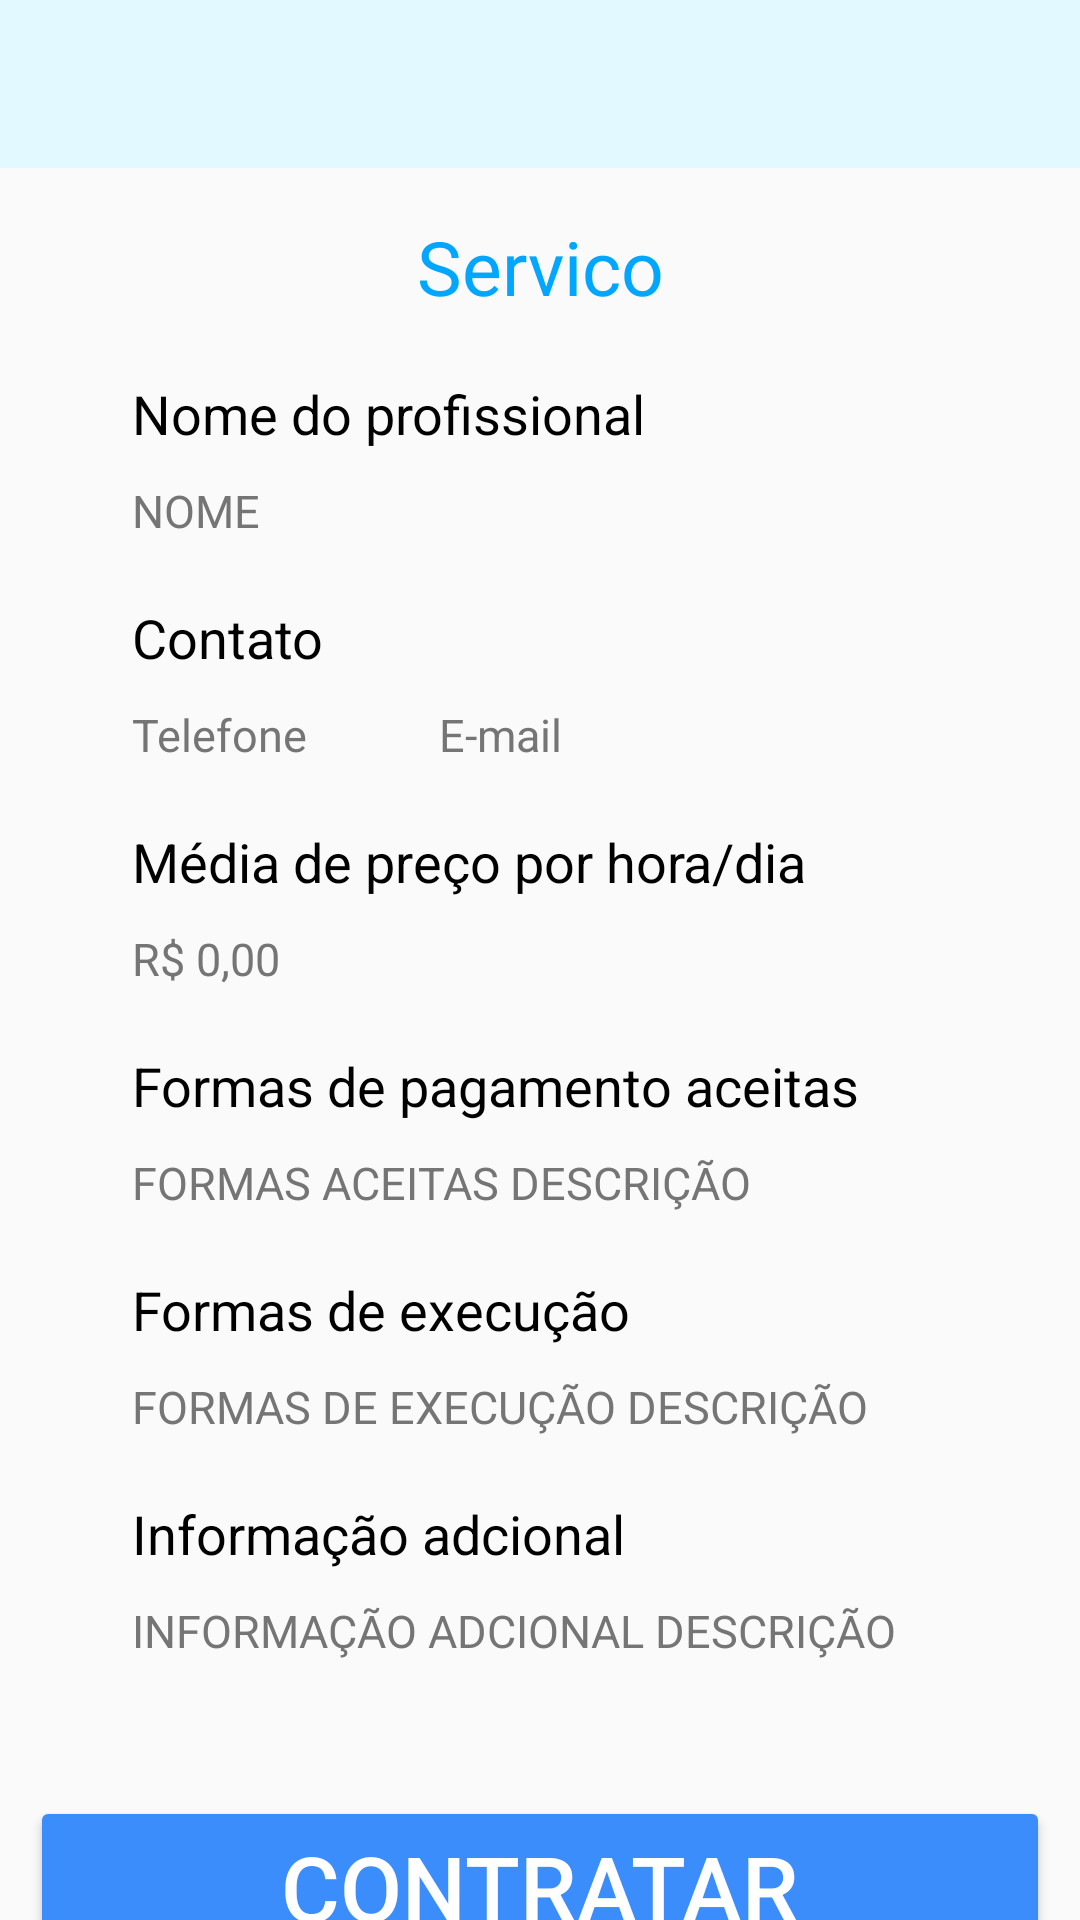

Reconstruct the res/layout file that produces this screen, plus the resources it refers to.
<!-- AndroidManifest.xml: application theme Theme.RocketService -->
<!-- res/layout/activity_service_description.xml -->
<?xml version="1.0" encoding="utf-8"?>
<androidx.constraintlayout.widget.ConstraintLayout xmlns:android="http://schemas.android.com/apk/res/android"
    xmlns:app="http://schemas.android.com/apk/res-auto"
    xmlns:tools="http://schemas.android.com/tools"
    android:layout_width="match_parent"
    android:layout_height="match_parent"
    tools:context=".view.ServiceDescriptionActivity">

    <include
        android:id="@+id/toolbar"
        layout="@layout/toolbar"
        app:layout_constraintTop_toTopOf="parent"
        app:layout_constraintLeft_toLeftOf="parent"
        app:layout_constraintRight_toRightOf="parent"/>

    <TextView
        android:id="@+id/tituloService"
        android:layout_width="wrap_content"
        android:layout_height="wrap_content"
        android:layout_marginStart="10dp"
        android:layout_marginTop="72dp"
        android:layout_marginEnd="10dp"
        android:text="@string/string_servicedescription_textview_servico"
        android:textColor="@color/rocket_service_title"
        android:textSize="25sp"
        app:layout_constraintEnd_toEndOf="parent"
        app:layout_constraintStart_toStartOf="parent"
        app:layout_constraintTop_toTopOf="parent" />

    <TextView
        android:id="@+id/nameProf"
        android:layout_width="wrap_content"
        android:layout_height="wrap_content"
        android:layout_marginStart="44dp"
        android:layout_marginTop="20sp"
        android:text="@string/string_servicedescription_textview_nomeprof"
        android:textColor="@color/black"
        android:textSize="18sp"
        app:layout_constraintStart_toStartOf="parent"
        app:layout_constraintTop_toBottomOf="@id/tituloService"/>

    <TextView
        android:id="@+id/textNomeProf"
        android:layout_width="wrap_content"
        android:layout_height="wrap_content"
        android:layout_marginStart="44dp"
        android:layout_marginTop="10dp"
        android:text="@string/string_servicedescription_textview_nomeprofdesc"
        android:textAllCaps="true"
        android:textColor="@color/gray"
        android:textSize="15sp"
        app:layout_constraintStart_toStartOf="parent"
        app:layout_constraintTop_toBottomOf="@+id/nameProf" />

    <TextView
        android:id="@+id/Contact"
        android:layout_width="wrap_content"
        android:layout_height="wrap_content"
        android:layout_marginStart="44dp"
        android:layout_marginTop="20sp"
        android:text="@string/string_servicedescription_textview_contact"
        android:textColor="@color/black"
        android:textSize="18sp"
        app:layout_constraintStart_toStartOf="parent"
        app:layout_constraintTop_toBottomOf="@id/textNomeProf"/>

    <TextView
        android:id="@+id/tel"
        android:layout_width="wrap_content"
        android:layout_height="wrap_content"
        android:layout_marginStart="44dp"
        android:layout_marginTop="10dp"
        android:text="@string/string_servicedescription_textview_telefone"
        android:textColor="@color/gray"
        android:textSize="15sp"
        app:layout_constraintStart_toStartOf="parent"
        app:layout_constraintTop_toBottomOf="@+id/Contact" />


    <TextView
        android:id="@+id/email"
        android:layout_width="wrap_content"
        android:layout_height="wrap_content"
        android:layout_marginStart="44dp"
        android:layout_marginTop="10dp"
        android:text="@string/string_servicedescription_textview_email"
        android:textColor="@color/gray"
        android:textSize="15sp"
        app:layout_constraintStart_toEndOf="@id/tel"
        app:layout_constraintTop_toBottomOf="@+id/Contact" />

    <TextView
        android:id="@+id/mediaPreco"
        android:layout_width="wrap_content"
        android:layout_height="wrap_content"
        android:layout_marginStart="44dp"
        android:layout_marginTop="20sp"
        android:text="@string/string_servicedescription_textview_mediapreco"
        android:textColor="@color/black"
        android:textSize="18sp"
        app:layout_constraintStart_toStartOf="parent"
        app:layout_constraintTop_toBottomOf="@id/tel"/>

    <TextView
        android:id="@+id/mediaPrecoNumber"
        android:layout_width="wrap_content"
        android:layout_height="wrap_content"
        android:layout_marginStart="44dp"
        android:layout_marginTop="10dp"
        android:text="@string/string_servicedescription_textview_descmediapreco"
        android:textAllCaps="true"
        android:textColor="@color/gray"
        android:textSize="15sp"
        app:layout_constraintStart_toStartOf="parent"
        app:layout_constraintTop_toBottomOf="@+id/mediaPreco" />

    <TextView
        android:id="@+id/formaPagamento"
        android:layout_width="wrap_content"
        android:layout_height="wrap_content"
        android:layout_marginStart="44dp"
        android:layout_marginTop="20sp"
        android:text="@string/string_servicedescription_textview_formaspag"
        android:textColor="@color/black"
        android:textSize="18sp"
        app:layout_constraintStart_toStartOf="parent"
        app:layout_constraintTop_toBottomOf="@id/mediaPrecoNumber"/>

    <TextView
        android:id="@+id/formaPagamentoInfo"
        android:layout_width="wrap_content"
        android:layout_height="wrap_content"
        android:layout_marginStart="44dp"
        android:layout_marginTop="10dp"
        android:text="@string/string_servicedescription_textview_formaspagdesc"
        android:textAllCaps="true"
        android:textColor="@color/gray"
        android:textSize="15sp"
        app:layout_constraintStart_toStartOf="parent"
        app:layout_constraintTop_toBottomOf="@+id/formaPagamento" />

    <TextView
        android:id="@+id/formaExecucao"
        android:layout_width="wrap_content"
        android:layout_height="wrap_content"
        android:layout_marginStart="44dp"
        android:layout_marginTop="20sp"
        android:text="@string/string_servicedescription_textview_formaexecucao"
        android:textColor="@color/black"
        android:textSize="18sp"
        app:layout_constraintStart_toStartOf="parent"
        app:layout_constraintTop_toBottomOf="@id/formaPagamentoInfo"/>

    <TextView
        android:id="@+id/formaExecucaoInfo"
        android:layout_width="wrap_content"
        android:layout_height="wrap_content"
        android:layout_marginStart="44dp"
        android:layout_marginTop="10dp"
        android:text="@string/string_servicedescription_textview_formaexecucaodesc"
        android:textAllCaps="true"
        android:textColor="@color/gray"
        android:textSize="15sp"
        app:layout_constraintStart_toStartOf="parent"
        app:layout_constraintTop_toBottomOf="@+id/formaExecucao" />

    <TextView
        android:id="@+id/addInfo"
        android:layout_width="wrap_content"
        android:layout_height="wrap_content"
        android:layout_marginStart="44dp"
        android:layout_marginTop="20sp"
        android:text="@string/string_servicedescription_textview_informacaoadicional"
        android:textColor="@color/black"
        android:textSize="18sp"
        app:layout_constraintStart_toStartOf="parent"
        app:layout_constraintTop_toBottomOf="@id/formaExecucaoInfo"/>

    <TextView
        android:id="@+id/addInfoInfo"
        android:layout_width="wrap_content"
        android:layout_height="wrap_content"
        android:layout_marginStart="44dp"
        android:layout_marginTop="10dp"
        android:text="@string/string_servicedescription_textview_informacaoadicionaldesc"
        android:textAllCaps="true"
        android:textColor="@color/gray"
        android:textSize="15sp"
        app:layout_constraintStart_toStartOf="parent"
        app:layout_constraintTop_toBottomOf="@+id/addInfo" />

    <Button
        android:id="@+id/btnContratar"
        android:layout_width="match_parent"
        android:layout_height="wrap_content"
        android:layout_marginTop="45dp"
        android:layout_marginStart="10dp"
        android:layout_marginEnd="10dp"
        android:textSize="30sp"
        android:textColor="@color/white"
        android:backgroundTint="@color/rocket_service_main_blue"
        android:text="@string/string_servicedescription_btn_contratar"
        app:layout_constraintEnd_toEndOf="parent"
        app:layout_constraintStart_toStartOf="parent"
        app:layout_constraintTop_toBottomOf="@+id/addInfoInfo" />





</androidx.constraintlayout.widget.ConstraintLayout>
<!-- res/layout/toolbar.xml (included above) -->
<?xml version="1.0" encoding="utf-8"?>
<androidx.appcompat.widget.Toolbar xmlns:android="http://schemas.android.com/apk/res/android"
    android:layout_width="match_parent"
    android:layout_height="wrap_content"
    xmlns:app="http://schemas.android.com/apk/res-auto"
    android:background="@color/logo_background"
    app:titleTextColor="@color/toolbar_title">

</androidx.appcompat.widget.Toolbar>
<!-- resources referenced by this layout -->
<resources>
  <color name="black">#FF000000</color>
  <color name="gray">#757575</color>
  <color name="logo_background">#E2F9FF</color>
  <color name="rocket_service_main_blue">#3B8DFC</color>
  <color name="rocket_service_title">#00A6FF</color>
  <color name="toolbar_title">#4F9AFC</color>
  <color name="white">#FFFFFFFF</color>
  <string name="string_servicedescription_btn_contratar">Contratar</string>
  <string name="string_servicedescription_textview_contact">Contato</string>
  <string name="string_servicedescription_textview_descmediapreco">R$ 0,00</string>
  <string name="string_servicedescription_textview_email">E-mail</string>
  <string name="string_servicedescription_textview_formaexecucao">Formas de execução</string>
  <string name="string_servicedescription_textview_formaexecucaodesc">Formas de execução descrição</string>
  <string name="string_servicedescription_textview_formaspag">Formas de pagamento aceitas</string>
  <string name="string_servicedescription_textview_formaspagdesc">Formas aceitas descrição</string>
  <string name="string_servicedescription_textview_informacaoadicional">Informação adcional</string>
  <string name="string_servicedescription_textview_informacaoadicionaldesc">Informação adcional descrição</string>
  <string name="string_servicedescription_textview_mediapreco">Média de preço por hora/dia</string>
  <string name="string_servicedescription_textview_nomeprof">Nome do profissional</string>
  <string name="string_servicedescription_textview_nomeprofdesc">Nome</string>
  <string name="string_servicedescription_textview_servico">Servico</string>
  <string name="string_servicedescription_textview_telefone">Telefone</string>
  <style name="Theme.RocketService" parent="Theme.AppCompat.Light.NoActionBar"> 
          
          <item name="colorPrimary">@color/purple_500</item>
          <item name="colorPrimaryVariant">@color/purple_700</item>
          <item name="colorOnPrimary">@color/white</item>
          
          <item name="colorSecondary">@color/teal_200</item>
          <item name="colorSecondaryVariant">@color/teal_700</item>
          <item name="colorOnSecondary">@color/black</item>
          
          <item name="android:statusBarColor">?attr/colorPrimaryVariant</item>
          
      </style>
  <color name="purple_500">#FF6200EE</color>
  <color name="purple_700">#FF3700B3</color>
  <color name="teal_200">#FF03DAC5</color>
  <color name="teal_700">#FF018786</color>
</resources>
